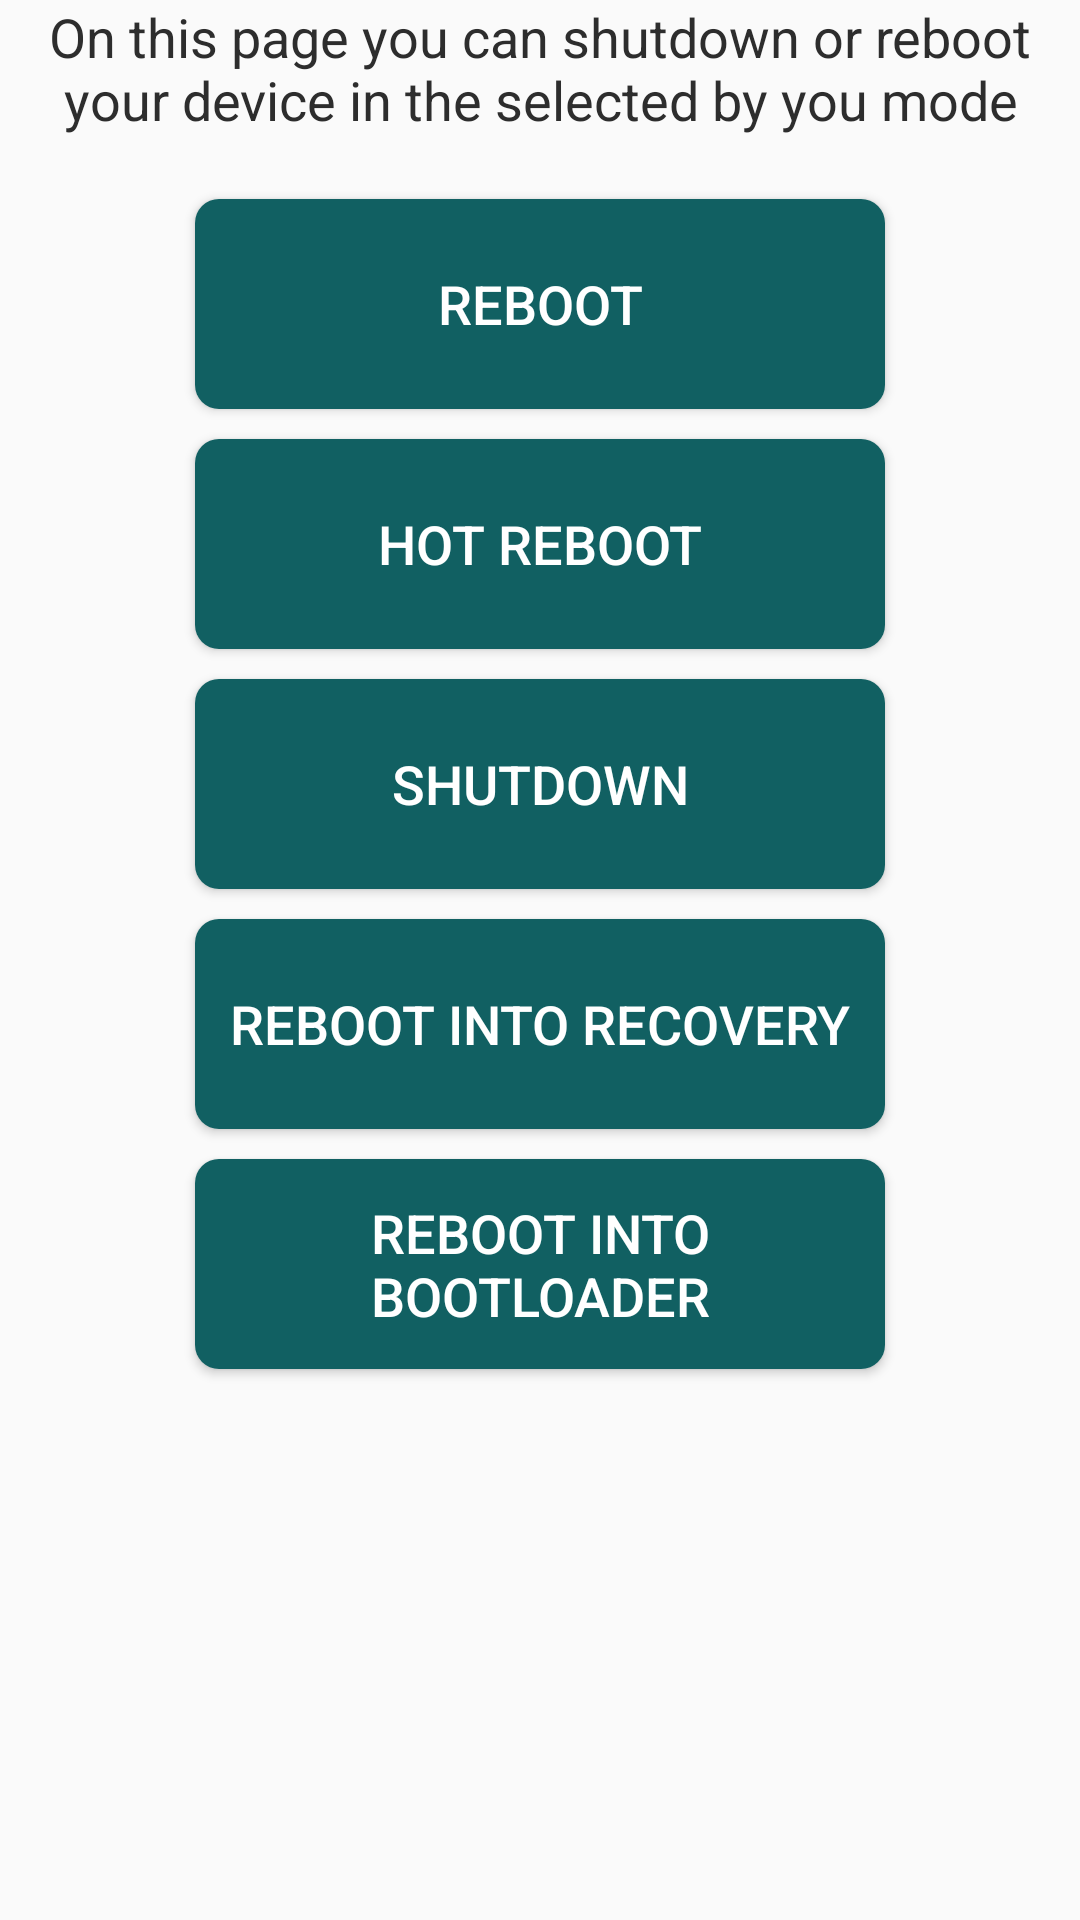

Produce the Android XML layout that renders to this screen, including the resource entries it uses.
<!-- AndroidManifest.xml: application theme AppTheme.Light -->
<!-- res/layout/reboot_manager.xml -->
<?xml version="1.0" encoding="utf-8"?>
<ScrollView xmlns:android="http://schemas.android.com/apk/res/android"
    android:layout_width="match_parent"
    android:layout_height="wrap_content"
    android:fillViewport="true">

    <LinearLayout xmlns:android="http://schemas.android.com/apk/res/android"
        android:layout_width="match_parent"
        android:layout_height="wrap_content"
        android:orientation="vertical">


        <TextView
            android:layout_width="wrap_content"
            android:layout_height="wrap_content"
            android:layout_gravity="center_horizontal"
            android:gravity="center_vertical|center|center_horizontal"
            android:text="@string/reboothello"
            android:textAppearance="?android:attr/textAppearanceMedium" />

        <Button
            android:id="@+id/full_reboot"
            android:layout_width="230dp"
            android:layout_height="70dp"
            android:layout_gravity="center_horizontal"
            android:layout_marginBottom="10dp"
            android:background="@drawable/roundbuttoncal"
            android:text="@string/reboot"
            android:textColor="@android:color/white"
            android:textSize="18sp" />

        <Button
            android:id="@+id/hotrebootbutton"
            android:layout_width="230dp"
            android:layout_height="70dp"
            android:layout_gravity="center_horizontal"
            android:layout_marginBottom="10dp"
            android:background="@drawable/roundbuttoncal"
            android:text="@string/hotreboot"
            android:textColor="@android:color/white"
            android:textSize="18sp" />

        <Button
            android:id="@+id/shutdown_button"
            android:layout_width="230dp"
            android:layout_height="70dp"
            android:layout_gravity="center_horizontal"
            android:layout_marginBottom="10dp"
            android:background="@drawable/roundbuttoncal"
            android:text="@string/shutdown"
            android:textColor="@android:color/white"
            android:textSize="18sp" />

        <Button
            android:id="@+id/rebootrecoverybutton"
            android:layout_width="230dp"
            android:layout_height="70dp"
            android:layout_gravity="center_horizontal"
            android:layout_marginBottom="10dp"
            android:background="@drawable/roundbuttoncal"
            android:text="@string/rebootrec"
            android:textColor="@android:color/white"
            android:textSize="18sp" />

        <Button
            android:id="@+id/rebootbootloader"
            android:layout_width="230dp"
            android:layout_height="70dp"
            android:layout_gravity="center_horizontal"
            android:layout_marginBottom="10dp"
            android:background="@drawable/roundbuttoncal"
            android:text="@string/rebootbottloader"
            android:textColor="@android:color/white"
            android:textSize="18sp" />
    </LinearLayout>
</ScrollView>
<!-- resources referenced by this layout -->
<resources>
  <!-- drawable roundbuttoncal (drawable) -->
  <?xml version="1.0" encoding="utf-8"?>
  
  <shape xmlns:android="http://schemas.android.com/apk/res/android"
      android:shape="rectangle">
      <solid android:color="#116062" />
      <corners
          android:bottomLeftRadius="8dp"
          android:bottomRightRadius="8dp"
          android:topLeftRadius="8dp"
          android:topRightRadius="8dp" />
  </shape>
  <string name="hotreboot">Hot reboot</string>
  <string name="reboot">Reboot</string>
  <string name="rebootbottloader">Reboot into bootloader</string>
  <string name="reboothello">On this page you can  shutdown or reboot your device in the selected by you mode\n</string>
  <string name="rebootrec">Reboot into recovery</string>
  <string name="shutdown">Shutdown</string>
  <style name="AppTheme.Light" parent="Theme.AppCompat.Light.DarkActionBar">
          <item name="colorPrimary">#116062</item>
          <item name="colorPrimaryDark">#1C4749</item>
          <item name="colorAccent">#116062</item>
          <item name="backgroundColor">#ffffff</item>
          <item name="windowActionBar">false</item>
          <item name="windowNoTitle">true</item>
          <item name="android:textColor">#2d2d2d</item>
      </style>
</resources>
